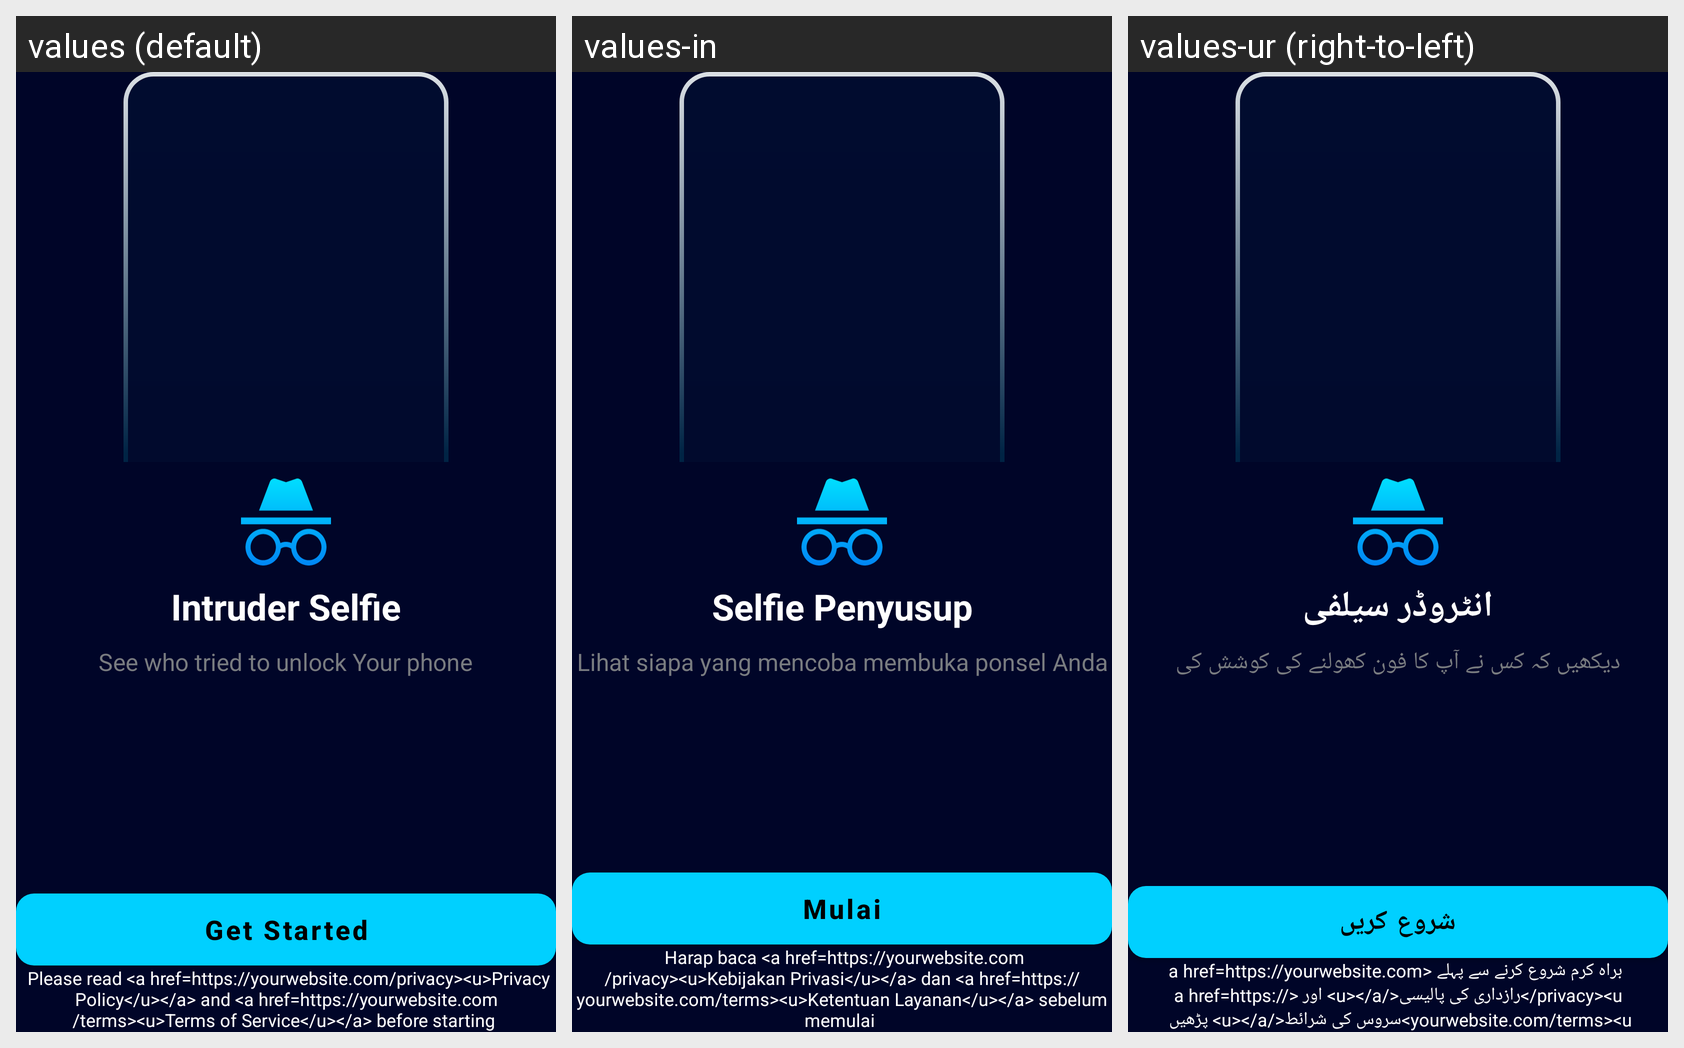

Locale-by-locale string values for the Android screen shown in this grid:
Android screen res/layout/fragment_getting_started.xml rendered under 3 locales, left to right: values (default), values-in, values-ur (right-to-left). Device: Nexus 5 (rendered at 1080×1920; each locale shown at half size, 540×960, under a caption strip naming it); theme Theme.ThirdEye.
Other locales in the repository, not shown: values-ar, values-es, values-hi.
Strings drawn on this screen, with the default value and each locale's value (text and hints the layout hard-codes, and strings that could not be matched under every locale, appear in the picture but are not listed):

intruder_selfie
  values: Intruder Selfie
  values-in: Selfie Penyusup
  values-ur: انٹروڈر سیلفی

seewho
  values: See who tried to unlock Your phone
  values-in: Lihat siapa yang mencoba membuka ponsel Anda
  values-ur: دیکھیں کہ کس نے آپ کا فون کھولنے کی کوشش کی

get_started
  values: Get Started
  values-in: Mulai
  values-ur: شروع کریں
